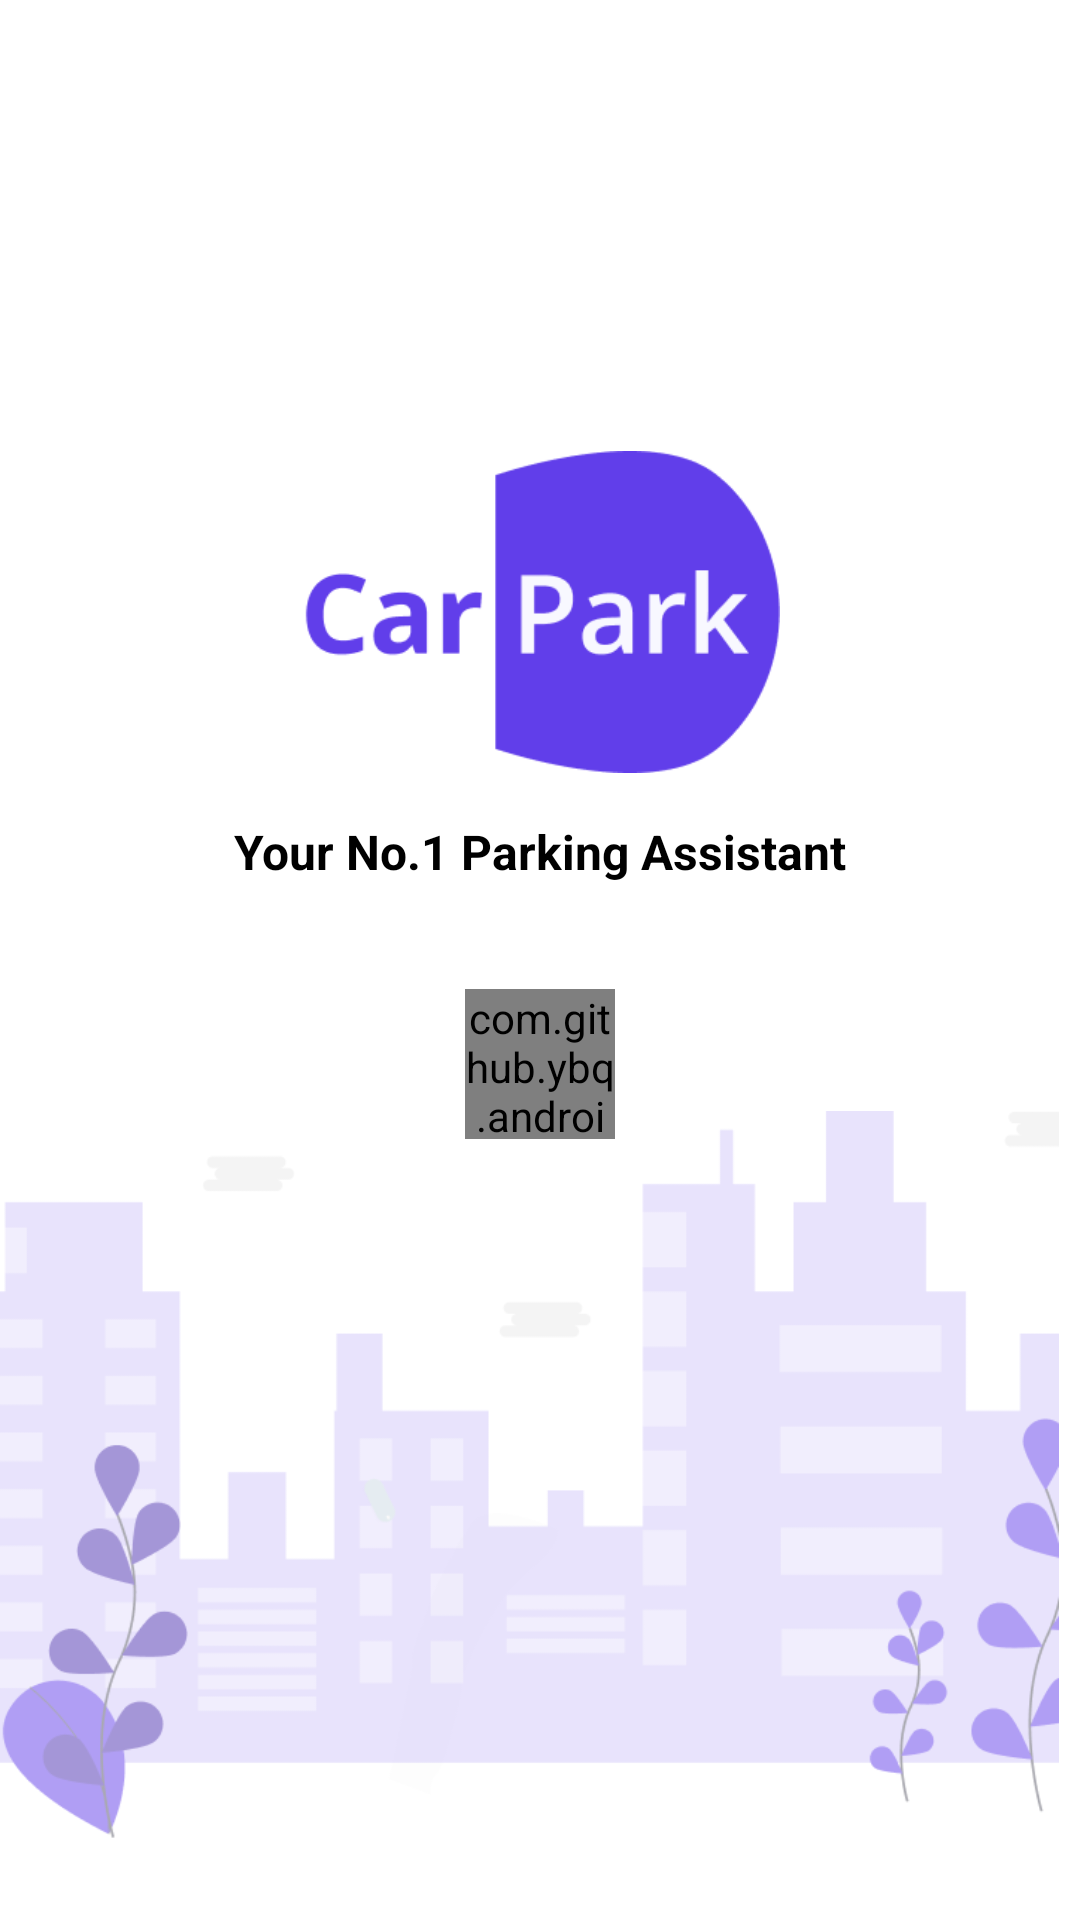

Layout XML and referenced resources for this Android screen:
<!-- AndroidManifest.xml: application theme Theme.CarPark -->
<!-- res/layout/activity_splash.xml -->
<?xml version="1.0" encoding="utf-8"?>
<RelativeLayout xmlns:android="http://schemas.android.com/apk/res/android"
    xmlns:app="http://schemas.android.com/apk/res-auto"
    xmlns:tools="http://schemas.android.com/tools"
    android:id="@+id/main"
    android:layout_width="match_parent"
    android:layout_height="match_parent"
    android:background="@color/white"
    tools:context=".SplashActivity">

    <ImageView
        android:id="@+id/imageView"
        android:layout_width="160dp"
        android:layout_height="108dp"
        android:layout_centerHorizontal="true"
        android:layout_marginTop="150dp"
        app:srcCompat="@drawable/app_logo" />

    <TextView
        android:layout_width="match_parent"
        android:layout_height="wrap_content"
        android:layout_below="@id/imageView"
        android:textSize="16sp"
        android:textStyle="bold"
        android:layout_marginVertical="15dp"
        android:text="Your No.1 Parking Assistant"
        android:id="@+id/splash_text"
        android:textAlignment="center" />

    <com.github.ybq.android.spinkit.SpinKitView
        android:id="@+id/spin_kit"
        style="@style/SpinKitView.Large.Wave"
        android:layout_width="50dp"
        android:layout_centerHorizontal="true"
        android:layout_height="50dp"
        android:layout_below="@+id/splash_text"
        android:layout_gravity="center"
        android:layout_marginVertical="20dp"
        android:visibility="visible"
        app:SpinKit_Color="@color/colorPrimary"
        />

    <ImageView
        android:id="@+id/imageView2"
        android:layout_width="wrap_content"
        android:layout_height="wrap_content"
        android:layout_alignParentEnd="true"
        android:layout_alignParentBottom="true"
        android:layout_marginEnd="7dp"
        android:layout_marginBottom="-157dp"
        app:srcCompat="@drawable/splash_bottom_bg" />
</RelativeLayout>
<!-- resources referenced by this layout -->
<resources>
  <color name="colorPrimary">#613eea</color>
  <color name="white">#FFFFFFFF</color>
  <!-- drawable app_logo: png bitmap (drawable, 5615 bytes) -->
  <!-- drawable splash_bottom_bg: png bitmap (drawable, 26790 bytes) -->
  <style name="Theme.CarPark" parent="Base.Theme.CarPark" />
  <style name="Base.Theme.CarPark" parent="Theme.Material3.Light.NoActionBar">
          
          <item name="colorPrimary">@color/colorPrimary</item>
  
          <item name="fontFamily">@font/rcb</item>
          <item name="background">@color/white</item>
          <item name="android:statusBarColor">@color/colorPrimary</item>
          <item name="statusBarBackground">@color/colorPrimary</item>
          <item name="colorPrimaryDark">@color/colorPrimary</item>
          <item name="colorOnPrimary">@color/white</item>
          <item name="colorAccent">@color/colorPrimary</item>
          <item name="android:textColor">@color/black</item>
  
      </style>
  <color name="black">#FF000000</color>
</resources>
